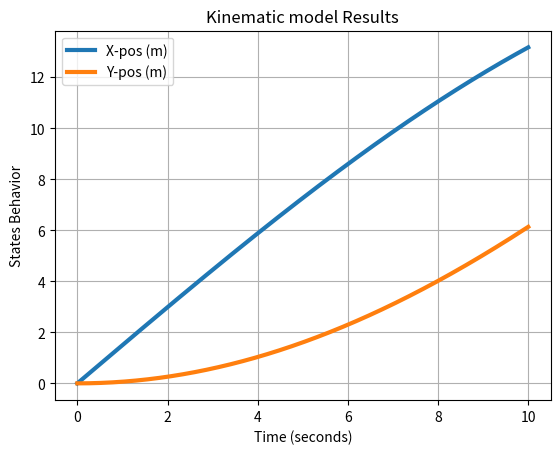

This figure's Python source:
# A basic python code to implement the kinematics model for the differential mobile robot
# and reflect its behavior on graphs.

# import the required libraries:
import numpy as np
import matplotlib.pyplot as plt

# Define the inputs to the motors speeds:
omega_r =10 #the angular velocity of the right wheel
omega_l = 5 #the angular velocity of the left wheel

# Define the initial pose of the robot:
x0 = 0 #initial position in X-direction
y0 = 0 #initial position in Y-direction
theta0 = 0 #initial orientation around Z-axis

# Define the robot parameters required for simulation:
r = 0.2 #the wheel radius in meters
l = 0.2 #the wheel base distance in meters (width of robot)

# Define the time for simulation considered
Total_time = 10.00 #total time of simulatio
Ts = 0.01 #sampling time
Time = np.arange(0,Total_time + Ts,Ts)  #define the array of time steps

#Initialie the arrays to be used:
Num_pnts = len(Time)  #number of points in time array
x_dot = [0] * Num_pnts  #initialize an empty array
y_dot = [0] * Num_pnts  #initialize an empty array
theta_dot = [0] * Num_pnts  #initialize an empty array
x_vals = [0] * Num_pnts  #initialize an empty array
y_vals = [0] * Num_pnts  #initialize an empty array
theta_vals = [0] * Num_pnts  #initialize an empty array

# Executing the equations in a loop manner:
i = 0; #the element considered in each iteration
theta = theta0  #initial theta is used in calculations
for t in Time:
    theta_rad = np.pi * (theta/180.0)  #convert to radians instead of degrees
    x_dot[i] = (r*np.cos(theta_rad)/2) * (omega_r + omega_l)  #calculate xdot
    y_dot[i] = (r*np.sin(theta_rad)/2) * (omega_r + omega_l)  #calculate ydot
    theta_dot[i] = (r/l) * (omega_r - omega_l)  #calculate theta dot

    #update the pose:
    if i == 0:
        x_vals[i] = x0   #update position in X-direction
        y_vals[i] = y0   #update position in X-direction
        theta_vals[i] = theta0   #update position in X-direction
    else:
        x_vals[i] = x_vals[i-1] + x_dot[i]*Ts   #update position in X-direction
        y_vals[i] = y_vals[i-1] + y_dot[i]*Ts   #update position in X-direction
        theta_vals[i] = theta_vals[i-1] + theta_dot[i]*Ts   #update position in X-direction

    theta = theta_vals[i]  #update the current theta value considered    
    i = i + 1  #update the element considered
    

plt.plot(Time,x_vals,label = 'X-pos (m)', linewidth = 3)
plt.plot(Time,y_vals,label = 'Y-pos (m)', linewidth = 3)
#plt.plot(Time,theta_vals,label = 'Theta (deg)', linewidth = 3)
#plt.ylim(top = 12)
plt.xlabel('Time (seconds)')
plt.ylabel('States Behavior')
plt.title('Kinematic model Results')
plt.legend()
plt.grid()
plt.show()
